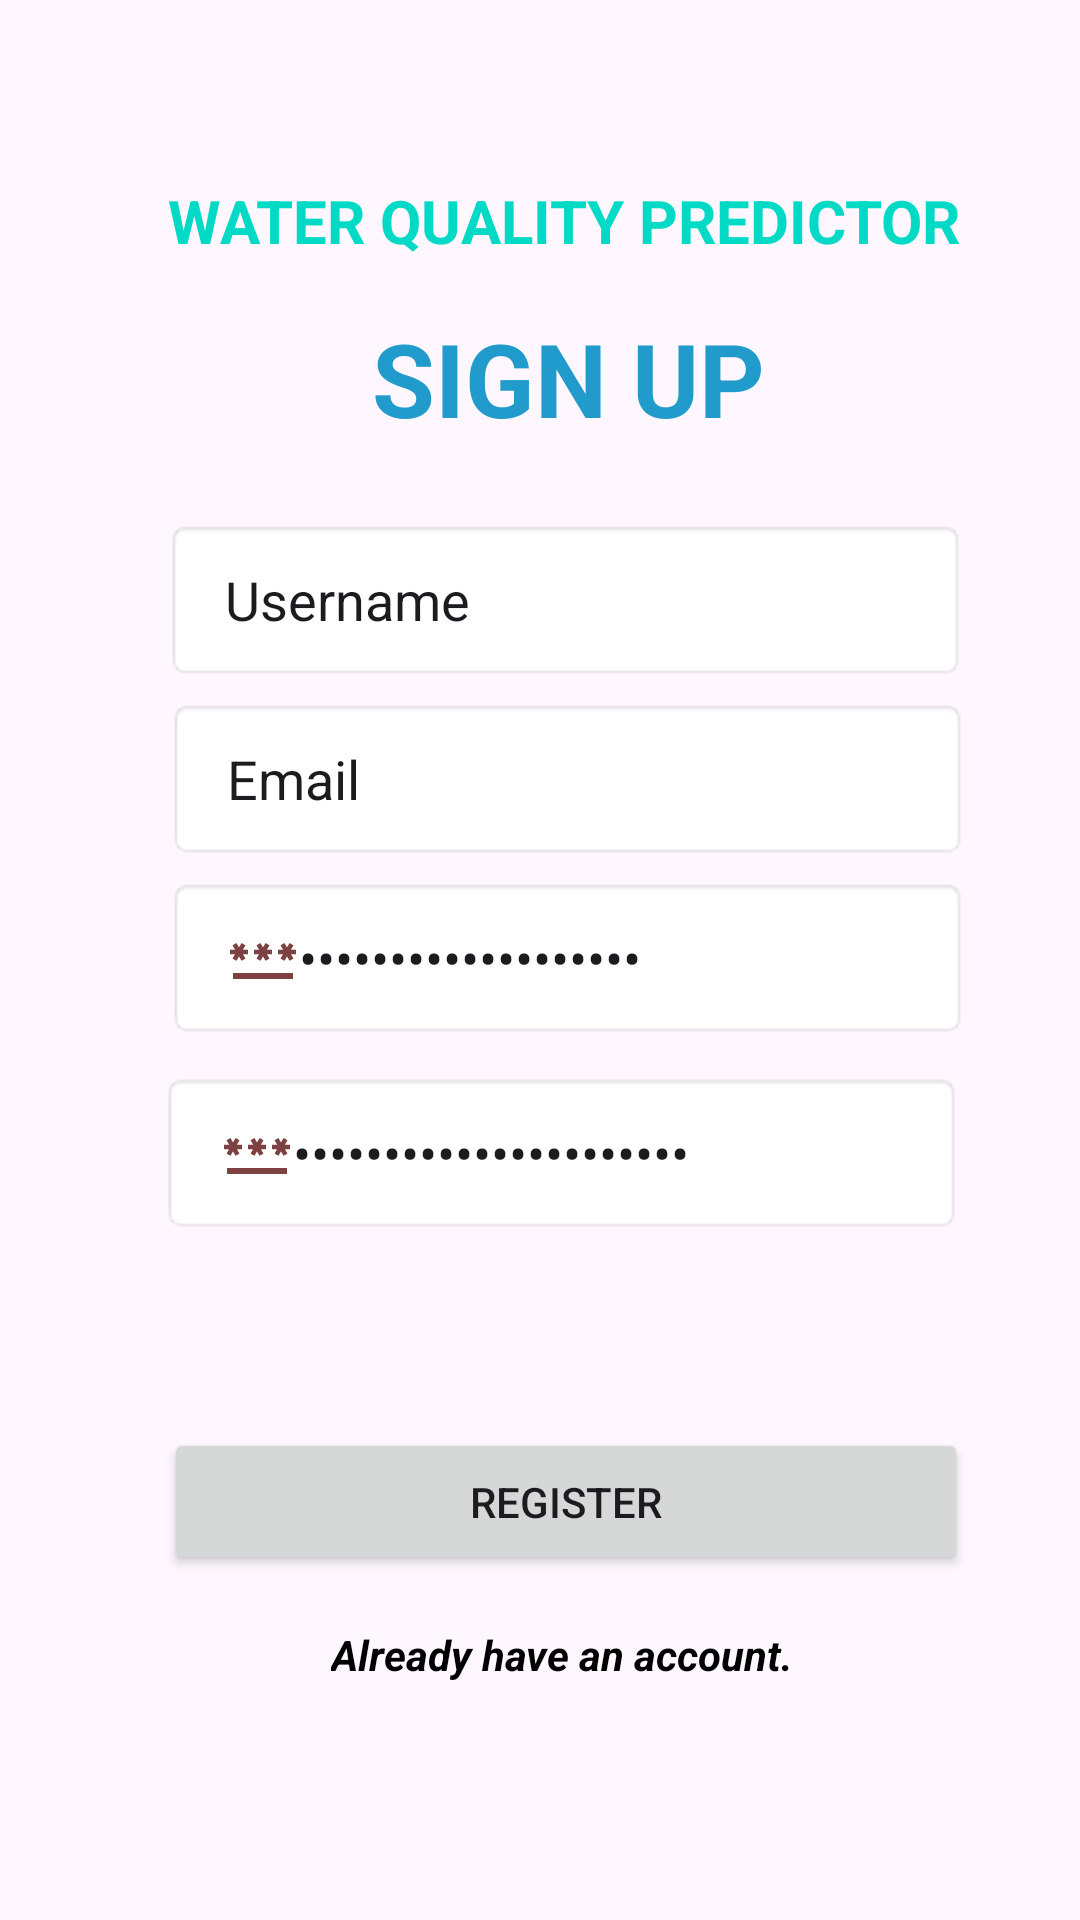

Write the Android layout XML for this screen, with the resource values it uses.
<!-- AndroidManifest.xml: application theme Theme.WaterQua -->
<!-- res/layout/activity_sign_up.xml -->
<?xml version="1.0" encoding="utf-8"?>
<androidx.constraintlayout.widget.ConstraintLayout xmlns:android="http://schemas.android.com/apk/res/android"
    xmlns:app="http://schemas.android.com/apk/res-auto"
    xmlns:tools="http://schemas.android.com/tools"
    android:layout_width="match_parent"
    android:layout_height="match_parent"
    tools:context=".SignUpActivity">


    <EditText
        android:id="@+id/editTextSignConfirmPassword"
        android:layout_width="267dp"
        android:layout_height="54dp"
        android:background="@android:drawable/editbox_background_normal"
        android:ems="10"
        android:hint="Confirm password"
        android:inputType="textPassword"
        android:drawableLeft="@drawable/baseline_password_24"
        android:paddingLeft="20dp"
        android:paddingTop="10dp"
        android:paddingRight="10dp"
        android:paddingBottom="10dp"
        android:text=" Confirm password....."
        app:layout_constraintBottom_toBottomOf="parent"
        app:layout_constraintEnd_toEndOf="parent"
        app:layout_constraintHorizontal_bias="0.576"
        app:layout_constraintStart_toStartOf="parent"
        app:layout_constraintTop_toTopOf="parent"
        app:layout_constraintVertical_bias="0.61" />

    <EditText
        android:id="@+id/editTextSignEmail"
        android:layout_width="267dp"
        android:layout_height="54dp"
        android:background="@android:drawable/editbox_background_normal"
        android:ems="10"
        android:hint="Email"
        android:inputType="textEmailAddress"
        android:drawableLeft="@drawable/baseline_email_24"
        android:paddingLeft="20dp"
        android:paddingTop="10dp"
        android:paddingRight="10dp"
        android:paddingBottom="10dp"
        android:text="Email"
        app:layout_constraintBottom_toBottomOf="parent"
        app:layout_constraintEnd_toEndOf="parent"
        app:layout_constraintHorizontal_bias="0.597"
        app:layout_constraintStart_toStartOf="parent"
        app:layout_constraintTop_toTopOf="parent"
        app:layout_constraintVertical_bias="0.397" />

    <EditText
        android:id="@+id/editTextSignPassword"
        android:layout_width="267dp"
        android:layout_height="54dp"
        android:background="@android:drawable/editbox_background_normal"
        android:ems="10"
        android:hint="Password"
        android:inputType="textPassword"
        android:drawableLeft="@drawable/baseline_password_24"
        android:paddingLeft="20dp"
        android:paddingTop="10dp"
        android:paddingRight="10dp"
        android:paddingBottom="10dp"
        android:text="Enter password....."
        app:layout_constraintBottom_toBottomOf="parent"
        app:layout_constraintEnd_toEndOf="parent"
        app:layout_constraintHorizontal_bias="0.597"
        app:layout_constraintStart_toStartOf="parent"
        app:layout_constraintTop_toTopOf="parent"
        app:layout_constraintVertical_bias="0.499" />

    <TextView
        android:id="@+id/textView"
        android:layout_width="wrap_content"
        android:layout_height="wrap_content"
        android:text="WATER QUALITY PREDICTOR"
        android:textAlignment="center"
        android:textColor="@color/design_default_color_secondary"
        android:textSize="20sp"
        android:textStyle="bold"
        app:layout_constraintBottom_toBottomOf="parent"
        app:layout_constraintEnd_toEndOf="parent"
        app:layout_constraintHorizontal_bias="0.584"
        app:layout_constraintStart_toStartOf="parent"
        app:layout_constraintTop_toTopOf="parent"
        app:layout_constraintVertical_bias="0.098" />

    <TextView
        android:id="@+id/textView2"
        android:layout_width="wrap_content"
        android:layout_height="wrap_content"
        android:text="SIGN UP"
        android:textColor="@color/material_dynamic_primary60"
        android:textSize="34sp"
        android:textStyle="bold"
        app:layout_constraintBottom_toBottomOf="parent"
        app:layout_constraintEnd_toEndOf="parent"
        app:layout_constraintHorizontal_bias="0.542"
        app:layout_constraintStart_toStartOf="parent"
        app:layout_constraintTop_toTopOf="parent"
        app:layout_constraintVertical_bias="0.174" />

    <EditText
        android:id="@+id/bookappointmentedittext"
        android:layout_width="267dp"
        android:layout_height="54dp"
        android:background="@android:drawable/editbox_background_normal"
        android:ems="10"
        android:inputType="text"
        android:paddingLeft="20dp"
        android:paddingTop="10dp"
        android:paddingRight="10dp"
        android:paddingBottom="10dp"
        android:text="Username"
        app:layout_constraintBottom_toBottomOf="parent"
        app:layout_constraintEnd_toEndOf="parent"
        app:layout_constraintHorizontal_bias="0.59"
        app:layout_constraintStart_toStartOf="parent"
        app:layout_constraintTop_toTopOf="parent"
        app:layout_constraintVertical_bias="0.295" />

    <Button
        android:id="@+id/buttonSign"
        android:layout_width="268dp"
        android:layout_height="49dp"
        android:layout_marginTop="476dp"
        android:text="Register"
        app:layout_constraintEnd_toEndOf="parent"
        app:layout_constraintHorizontal_bias="0.594"
        app:layout_constraintStart_toStartOf="parent"
        app:layout_constraintTop_toTopOf="parent" />

    <TextView
        android:id="@+id/textView3"
        android:layout_width="wrap_content"
        android:layout_height="wrap_content"
        android:text="Already have an account."
        android:textColor="@color/design_default_color_on_secondary"
        android:textSize="14sp"
        android:textStyle="bold|italic"
        app:layout_constraintBottom_toBottomOf="parent"
        app:layout_constraintEnd_toEndOf="parent"
        app:layout_constraintHorizontal_bias="0.536"
        app:layout_constraintStart_toStartOf="parent"
        app:layout_constraintTop_toTopOf="parent"
        app:layout_constraintVertical_bias="0.873" />


</androidx.constraintlayout.widget.ConstraintLayout>
<!-- resources referenced by this layout -->
<resources>
  <!-- drawable baseline_password_24 (drawable) -->
  <vector android:alpha="0.8" android:height="24dp" android:tint="#5D1111"
      android:viewportHeight="24" android:viewportWidth="24"
      android:width="24dp" xmlns:android="http://schemas.android.com/apk/res/android">
      <path android:fillColor="@android:color/white" android:pathData="M2,17h20v2H2V17zM3.15,12.95L4,11.47l0.85,1.48l1.3,-0.75L5.3,10.72H7v-1.5H5.3l0.85,-1.47L4.85,7L4,8.47L3.15,7l-1.3,0.75L2.7,9.22H1v1.5h1.7L1.85,12.2L3.15,12.95zM9.85,12.2l1.3,0.75L12,11.47l0.85,1.48l1.3,-0.75l-0.85,-1.48H15v-1.5h-1.7l0.85,-1.47L12.85,7L12,8.47L11.15,7l-1.3,0.75l0.85,1.47H9v1.5h1.7L9.85,12.2zM23,9.22h-1.7l0.85,-1.47L20.85,7L20,8.47L19.15,7l-1.3,0.75l0.85,1.47H17v1.5h1.7l-0.85,1.48l1.3,0.75L20,11.47l0.85,1.48l1.3,-0.75l-0.85,-1.48H23V9.22z"/>
  </vector>
  <style name="Theme.WaterQua" parent="Base.Theme.WaterQua" />
  <style name="Base.Theme.WaterQua" parent="Theme.Material3.DayNight.NoActionBar">
          
          
      </style>
</resources>
